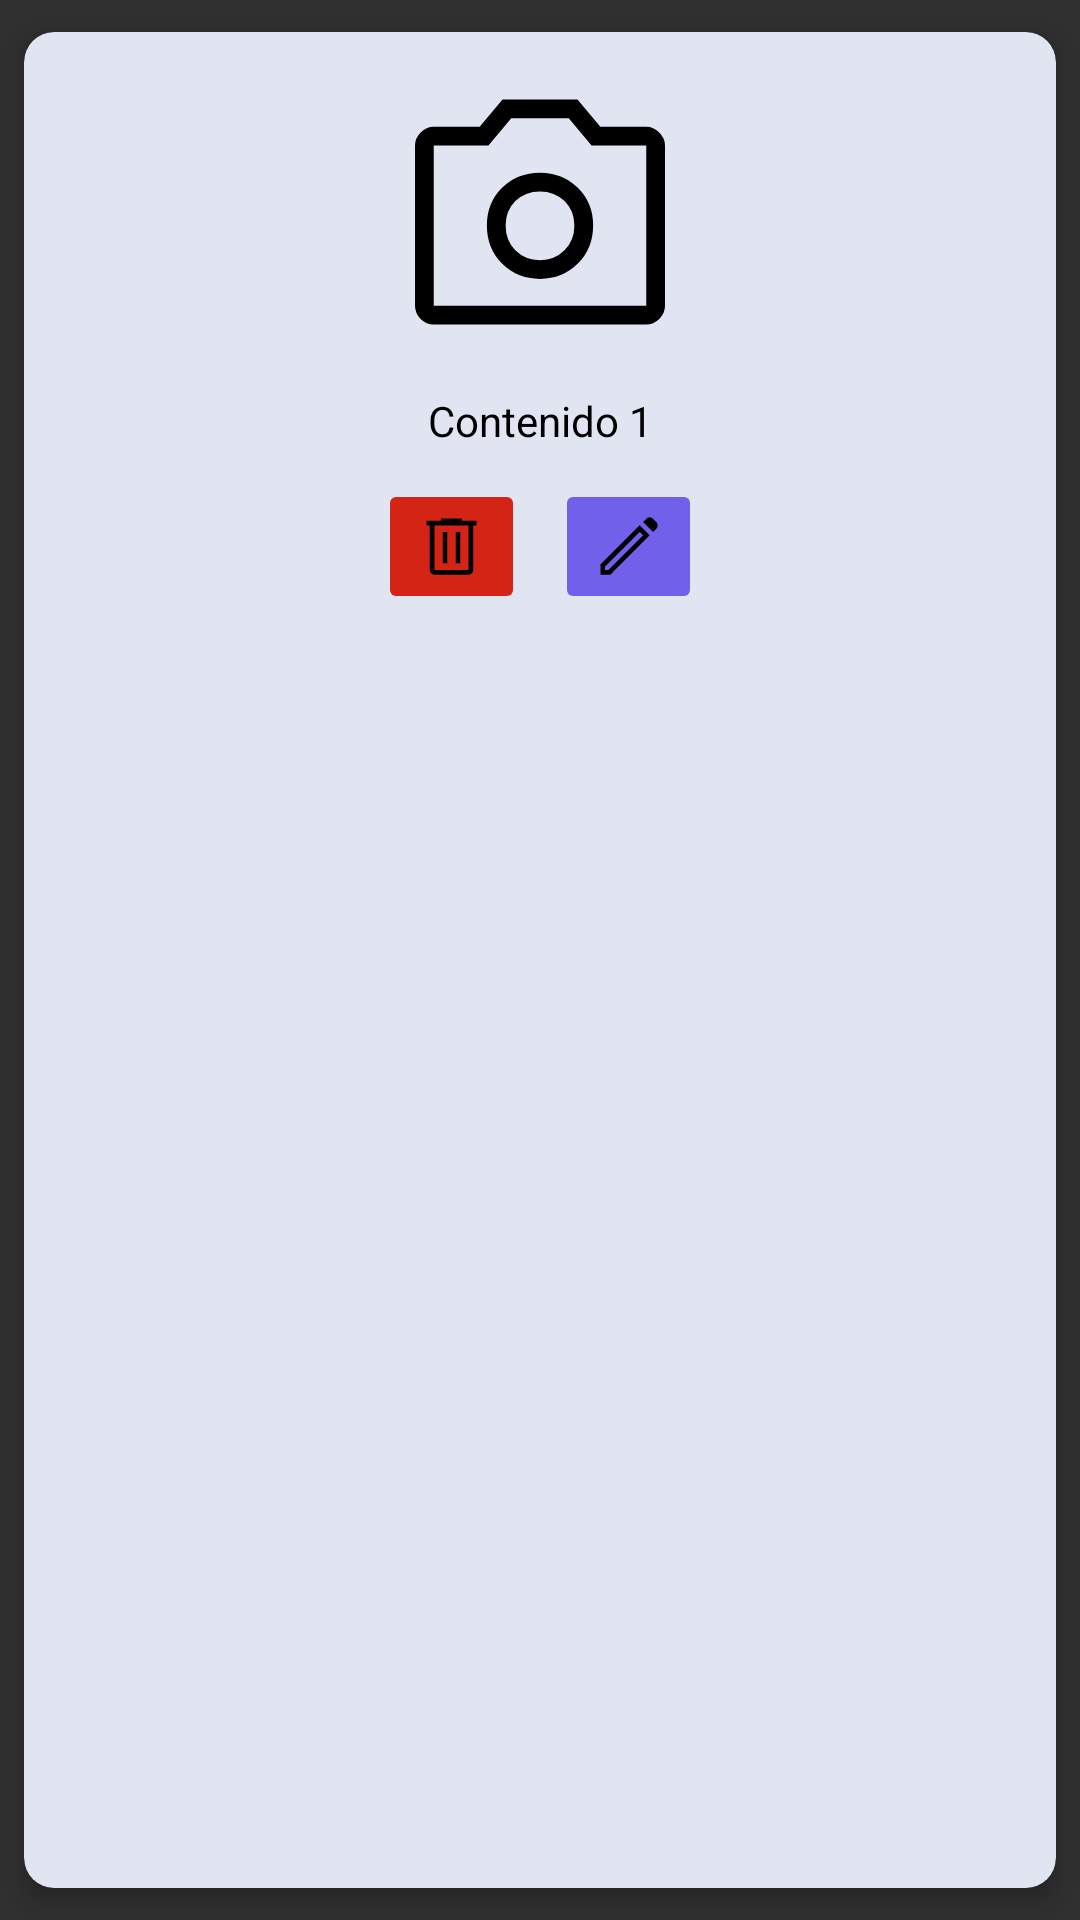

This screen was rendered from an Android layout file. Write that file and the resources it references.
<!-- AndroidManifest.xml: application theme Theme.AppCompat.NoActionBar -->
<!-- res/layout/content_element.xml -->
<?xml version="1.0" encoding="utf-8"?>
<androidx.cardview.widget.CardView xmlns:android="http://schemas.android.com/apk/res/android"
    xmlns:app="http://schemas.android.com/apk/res-auto"
    xmlns:tools="http://schemas.android.com/tools"
    android:layout_width="match_parent"
    android:layout_height="wrap_content"
    app:cardCornerRadius="10dp"
    app:cardElevation="5dp"
    app:cardUseCompatPadding="true"
    app:cardBackgroundColor="@color/task_item">



        <RelativeLayout
            android:layout_width="match_parent"
            android:layout_height="wrap_content"
            android:layout_gravity="center_horizontal"
            android:orientation="vertical"
            android:padding="10dp">

            <ImageView
                android:id="@+id/imgContentElementId"
                android:layout_width="match_parent"
                android:layout_height="100dp"
                android:src="@drawable/ic_photo_camera" />

            <TextView
                android:id="@+id/wordContentElementId"
                android:layout_width="match_parent"
                android:layout_height="wrap_content"
                android:layout_below="@id/imgContentElementId"
                android:padding="10dp"
                android:text="Contenido 1"
                android:textAlignment="center"
                android:textColor="@color/black" />

            <LinearLayout
                android:layout_width="match_parent"
                android:layout_height="wrap_content"
                android:gravity="center"
                android:layout_below="@id/wordContentElementId">

                <ImageButton
                    android:id="@+id/btnDeleteContentElementId"
                    android:layout_width="wrap_content"
                    android:layout_height="wrap_content"
                    android:layout_marginRight="10dp"
                    android:backgroundTint="@color/button_red_cancel"
                    android:src="@drawable/ic_delete" />

                <ImageButton
                    android:id="@+id/btnEditContentElementId"
                    android:layout_width="wrap_content"
                    android:layout_height="wrap_content"
                    android:backgroundTint="@color/button_edit"
                    app:srcCompat="@drawable/ic_edit" />
            </LinearLayout>


        </RelativeLayout>

</androidx.cardview.widget.CardView>
<!-- resources referenced by this layout -->
<resources>
  <color name="black">#FF000000</color>
  <color name="button_edit">#7160EA</color>
  <color name="button_red_cancel">#D42416</color>
  <color name="task_item">#e1e5f2</color>
  <!-- drawable ic_delete (drawable) -->
  <vector android:autoMirrored="true" android:height="25dp"
      android:viewportHeight="48" android:viewportWidth="48"
      android:width="25dp" xmlns:android="http://schemas.android.com/apk/res/android">
      <path android:fillColor="#FF000000" android:pathData="M13.05,42q-1.25,0 -2.125,-0.875T10.05,39L10.05,10.5L8,10.5v-3h9.4L17.4,6h13.2v1.5L40,7.5v3h-2.05L37.95,39q0,1.2 -0.9,2.1 -0.9,0.9 -2.1,0.9ZM34.95,10.5h-21.9L13.05,39h21.9ZM18.35,34.7h3L21.35,14.75h-3ZM26.65,34.7h3L29.65,14.75h-3ZM13.05,10.5L13.05,39Z"/>
  </vector>
  <!-- drawable ic_edit (drawable) -->
  <vector android:autoMirrored="true" android:height="25dp"
      android:viewportHeight="48" android:viewportWidth="48"
      android:width="25dp" xmlns:android="http://schemas.android.com/apk/res/android">
      <path android:fillColor="#FF000000" android:pathData="M9,39h2.2l22.15,-22.15 -2.2,-2.2L9,36.8ZM39.7,14.7 L33.3,8.3 35.4,6.2q0.85,-0.85 2.1,-0.85t2.1,0.85l2.2,2.2q0.85,0.85 0.85,2.1t-0.85,2.1ZM37.6,16.8L12.4,42L6,42v-6.4l25.2,-25.2ZM32.25,15.75 L31.15,14.65 33.35,16.85Z"/>
  </vector>
  <!-- drawable ic_photo_camera (drawable) -->
  <vector android:autoMirrored="true" android:height="38dp"
      android:viewportHeight="48" android:viewportWidth="48"
      android:width="38dp" xmlns:android="http://schemas.android.com/apk/res/android">
      <path android:fillColor="#FF000000" android:pathData="M24,34.7q3.6,0 6.05,-2.45 2.45,-2.45 2.45,-6.1 0,-3.6 -2.45,-6.025Q27.6,17.7 24,17.7q-3.65,0 -6.075,2.425Q15.5,22.55 15.5,26.15q0,3.65 2.425,6.1Q20.35,34.7 24,34.7ZM24,31.7q-2.4,0 -3.95,-1.575 -1.55,-1.575 -1.55,-3.975 0,-2.35 1.55,-3.9Q21.6,20.7 24,20.7q2.35,0 3.925,1.55 1.575,1.55 1.575,3.9 0,2.4 -1.575,3.975Q26.35,31.7 24,31.7ZM7,42q-1.2,0 -2.1,-0.9Q4,40.2 4,39L4,13.35q0,-1.15 0.9,-2.075 0.9,-0.925 2.1,-0.925h7.35L18,6h12l3.65,4.35L41,10.35q1.15,0 2.075,0.925Q44,12.2 44,13.35L44,39q0,1.2 -0.925,2.1 -0.925,0.9 -2.075,0.9ZM41,39L41,13.35h-8.75L28.6,9h-9.2l-3.65,4.35L7,13.35L7,39ZM24,26.2Z"/>
  </vector>
</resources>
